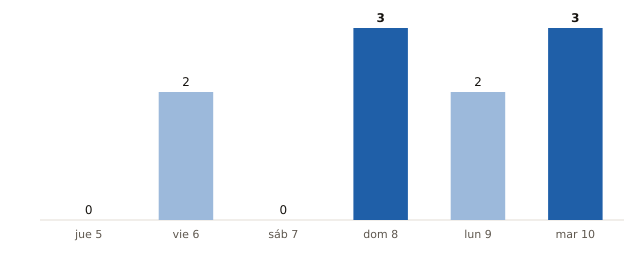

The table this chart was drawn from, first rows:
fecha, municipios_prob_90_o_mas
2026-11-05, 0
2026-11-06, 2
2026-11-07, 0
2026-11-08, 3
2026-11-09, 2
2026-11-10, 3
